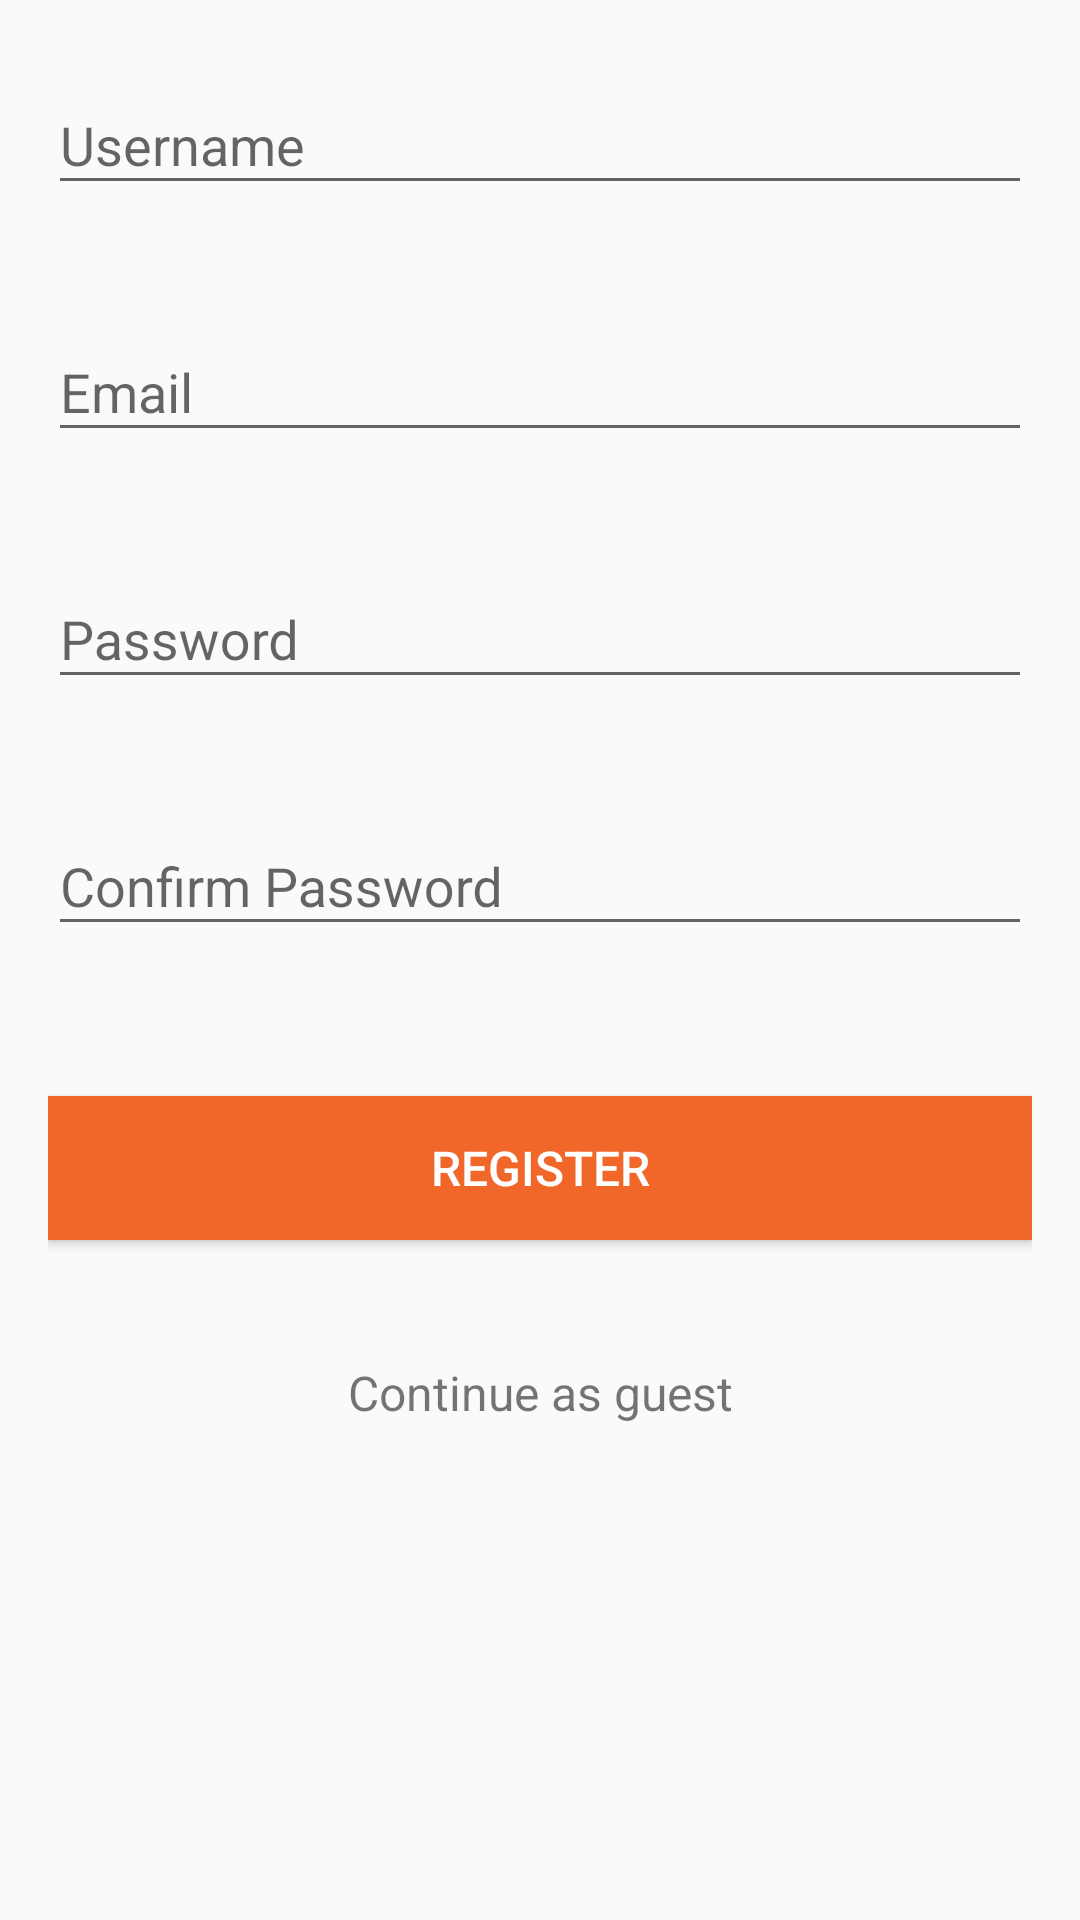

Android layout source for this screen:
<!-- AndroidManifest.xml: activity theme AppTheme -->
<!-- res/layout/activity_registration.xml -->
<?xml version="1.0" encoding="utf-8"?>
<RelativeLayout xmlns:android="http://schemas.android.com/apk/res/android"
    xmlns:tools="http://schemas.android.com/tools"
    android:id="@+id/activity_registration"
    android:layout_width="match_parent"
    android:layout_height="match_parent"
    android:paddingBottom="@dimen/activity_vertical_margin"
    android:paddingLeft="@dimen/activity_horizontal_margin"
    android:paddingRight="@dimen/activity_horizontal_margin"
    android:paddingTop="@dimen/activity_vertical_margin"
    tools:context="comquintonj.github.atlantastreetartproject.controller.RegistrationActivity">

    <LinearLayout
        android:orientation="horizontal"
        android:focusable="true"
        android:focusableInTouchMode="true"
        android:layout_width="0px"
        android:layout_height="0px"
        android:id="@+id/focusDummy" />

    <LinearLayout
        android:orientation="vertical"
        android:layout_width="match_parent"
        android:layout_height="match_parent">

        <android.support.design.widget.TextInputLayout
            android:id="@+id/input_layout_username"
            android:layout_width="match_parent"
            android:layout_height="wrap_content">
            <EditText
                android:layout_width="match_parent"
                android:layout_height="wrap_content"
                android:inputType="textMultiLine"
                android:ems="10"
                android:id="@+id/usernameInput"
                android:hint="Username"
                android:digits="abcdefghijklmnopqrstuvwxyzABCDEFGHIJKLMNOPQRSTUVWXYZ012345789"
                android:textSize="18sp" />
        </android.support.design.widget.TextInputLayout>

        <android.support.design.widget.TextInputLayout
            android:id="@+id/input_layout_emailAddress"
            android:layout_width="match_parent"
            android:layout_height="wrap_content"
            android:layout_marginTop="30dp">
            <EditText
                android:layout_width="match_parent"
                android:layout_height="wrap_content"
                android:inputType="textEmailAddress"
                android:ems="10"
                android:id="@+id/emailInput"
                android:hint="@string/emailRegister"
                android:fontFamily="sans-serif" />
        </android.support.design.widget.TextInputLayout>

        <android.support.design.widget.TextInputLayout
            android:id="@+id/input_layout_password"
            android:layout_width="match_parent"
            android:layout_height="wrap_content"
            android:layout_marginTop="30dp">
            <EditText
                android:layout_width="match_parent"
                android:layout_height="wrap_content"
                android:inputType="textPassword"
                android:ems="10"
                android:id="@+id/passwordInput"
                android:hint="@string/passwordRegister"
                android:fontFamily="sans-serif" />
        </android.support.design.widget.TextInputLayout>

        <android.support.design.widget.TextInputLayout
            android:id="@+id/input_layout_confirm"
            android:layout_width="match_parent"
            android:layout_height="wrap_content"
            android:layout_marginTop="30dp">
            <EditText
                android:layout_width="match_parent"
                android:layout_height="wrap_content"
                android:inputType="textPassword"
                android:ems="10"
                android:id="@+id/confirmInput"
                android:hint="@string/confirm_password"
                android:fontFamily="sans-serif" />
        </android.support.design.widget.TextInputLayout>

        <Button
            android:layout_width="match_parent"
            android:layout_height="wrap_content"
            android:id="@+id/registrationButton"
            android:background="@color/colorAccent"
            android:textColor="@android:color/background_light"
            android:text="@string/register"
            android:layout_alignParentBottom="true"
            android:layout_alignParentStart="true"
            android:fontFamily="sans-serif-medium"
            android:textSize="16sp"
            android:layout_marginTop="50dp" />

        <TextView
            android:text="@string/continue_as_guest"
            android:layout_width="match_parent"
            android:layout_height="wrap_content"
            android:layout_marginTop="40dp"
            android:id="@+id/guest_text_view"
            android:layout_below="@+id/loginButton"
            android:layout_centerHorizontal="true"
            android:fontFamily="sans-serif"
            android:textSize="16sp"
            android:textAlignment="center" />

    </LinearLayout>

</RelativeLayout>
<!-- resources referenced by this layout -->
<resources>
  <color name="colorAccent">#f1672a</color>
  <dimen name="activity_horizontal_margin">16dp</dimen>
  <dimen name="activity_vertical_margin">16dp</dimen>
  <string name="confirm_password">Confirm Password</string>
  <string name="continue_as_guest">Continue as guest</string>
  <string name="emailRegister">Email</string>
  <string name="passwordRegister">Password</string>
  <string name="register">Register</string>
  <style name="AppTheme" parent="Theme.AppCompat.Light.DarkActionBar">
          
          <item name="colorPrimary">@color/colorPrimary</item>
          <item name="colorPrimaryDark">@color/colorPrimaryDark</item>
          <item name="colorAccent">@color/colorAccent</item>
          <item name="android:actionBarStyle">@style/MyActionBar</item>
  
      </style>
  <color name="colorPrimary">#1CB1AF</color>
  <color name="colorPrimaryDark">#000000</color>
  <style name="MyActionBar" parent="@android:style/Widget.Holo.Light.ActionBar">
          <item name="android:background">@color/colorPrimary</item>
          <item name="android:textColor">@color/tw__solid_white</item>
      </style>
</resources>
